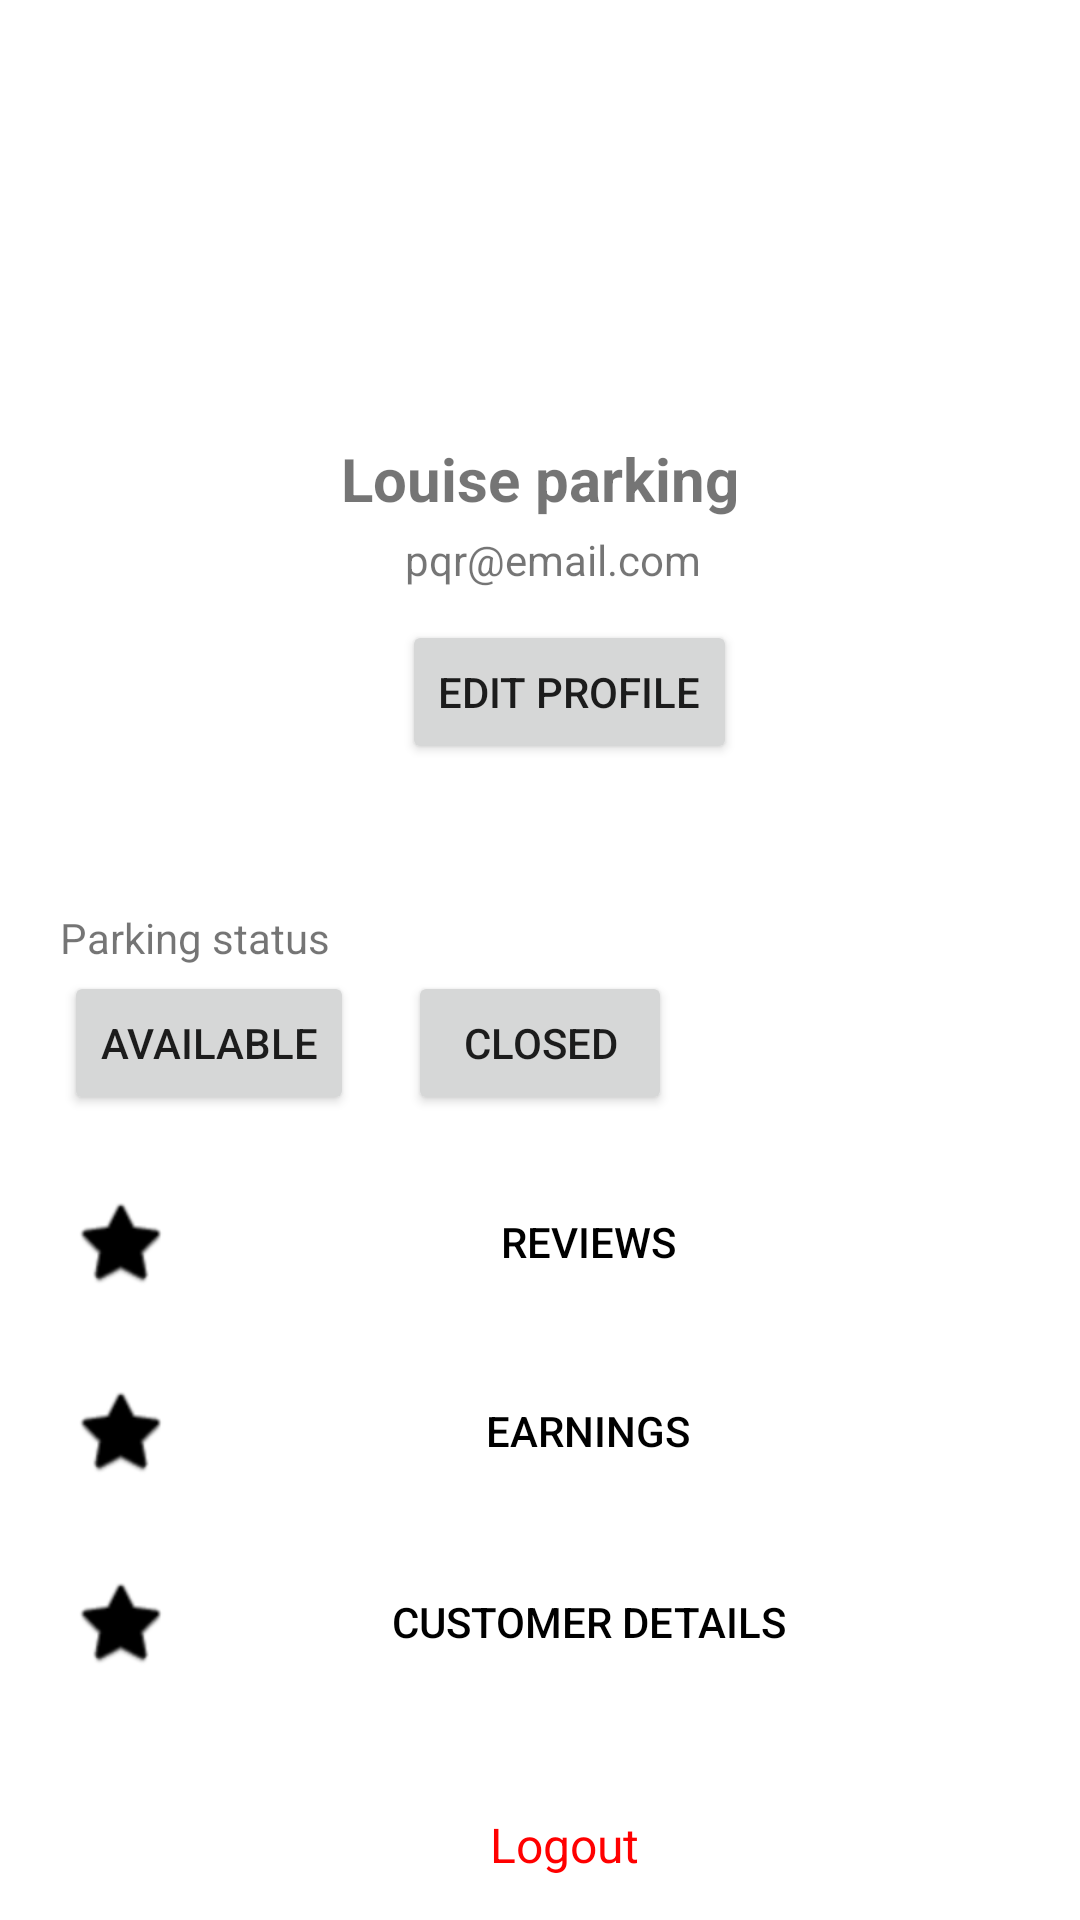

This screen was rendered from an Android layout file. Write that file and the resources it references.
<!-- AndroidManifest.xml: application theme Theme.ParkX -->
<!-- res/layout/activity_parking_profile.xml -->
<?xml version="1.0" encoding="utf-8"?>
<androidx.constraintlayout.widget.ConstraintLayout xmlns:android="http://schemas.android.com/apk/res/android"
    xmlns:app="http://schemas.android.com/apk/res-auto"
    xmlns:tools="http://schemas.android.com/tools"
    android:layout_width="match_parent"
    android:layout_height="match_parent"
    tools:context=".ParkingProfileActivity"
    tools:layout_editor_absoluteX="0dp"
    tools:layout_editor_absoluteY="-38dp">

    <ImageView
        android:id="@+id/imageView4"
        android:layout_width="112dp"
        android:layout_height="111dp"
        app:layout_constraintBottom_toBottomOf="parent"
        app:layout_constraintEnd_toEndOf="parent"
        app:layout_constraintHorizontal_bias="0.538"
        app:layout_constraintStart_toStartOf="parent"
        app:layout_constraintTop_toTopOf="parent"
        app:layout_constraintVertical_bias="0.056"
        app:srcCompat="@drawable/parkx_logo" />

    <TextView
        android:id="@+id/textView7"
        android:layout_width="wrap_content"
        android:layout_height="wrap_content"
        android:text="Louise parking"
        android:textSize="20sp"
        android:textStyle="bold"
        app:layout_constraintBottom_toBottomOf="parent"
        app:layout_constraintEnd_toEndOf="parent"
        app:layout_constraintStart_toStartOf="parent"
        app:layout_constraintTop_toTopOf="parent"
        app:layout_constraintVertical_bias="0.238" />

    <TextView
        android:id="@+id/textView8"
        android:layout_width="wrap_content"
        android:layout_height="wrap_content"
        android:text="pqr@email.com"
        app:layout_constraintBottom_toBottomOf="parent"
        app:layout_constraintEnd_toEndOf="parent"
        app:layout_constraintHorizontal_bias="0.516"
        app:layout_constraintStart_toStartOf="parent"
        app:layout_constraintTop_toTopOf="parent"
        app:layout_constraintVertical_bias="0.285" />

    <Button
        android:id="@+id/button3"
        android:layout_width="wrap_content"
        android:layout_height="wrap_content"
        android:text="Closed"
        app:layout_constraintBottom_toBottomOf="parent"
        app:layout_constraintEnd_toEndOf="parent"
        app:layout_constraintStart_toStartOf="parent"
        app:layout_constraintTop_toTopOf="parent"
        app:layout_constraintVertical_bias="0.547" />

    <Button
        android:id="@+id/button2"
        android:layout_width="wrap_content"
        android:layout_height="wrap_content"
        android:text="Available"
        app:layout_constraintBottom_toBottomOf="parent"
        app:layout_constraintEnd_toEndOf="parent"
        app:layout_constraintHorizontal_bias="0.081"
        app:layout_constraintStart_toStartOf="parent"
        app:layout_constraintTop_toTopOf="parent"
        app:layout_constraintVertical_bias="0.547" />

    <TextView
        android:id="@+id/textView9"
        android:layout_width="wrap_content"
        android:layout_height="wrap_content"
        android:text="Parking status"
        app:layout_constraintBottom_toBottomOf="parent"
        app:layout_constraintEnd_toEndOf="parent"
        app:layout_constraintHorizontal_bias="0.074"
        app:layout_constraintStart_toStartOf="parent"
        app:layout_constraintTop_toTopOf="parent"
        app:layout_constraintVertical_bias="0.488" />

    <Button
        android:id="@+id/btn_edit_profile"
        android:layout_width="wrap_content"
        android:layout_height="wrap_content"
        android:text="Edit profile"
        app:layout_constraintBottom_toBottomOf="parent"
        app:layout_constraintEnd_toEndOf="parent"
        app:layout_constraintHorizontal_bias="0.539"
        app:layout_constraintStart_toStartOf="parent"
        app:layout_constraintTop_toTopOf="parent"
        app:layout_constraintVertical_bias="0.349" />

    <Button
        android:id="@+id/button5"
        android:layout_width="match_parent"
        android:layout_height="wrap_content"
        android:layout_marginStart="24dp"
        android:layout_marginEnd="24dp"
        android:background="#00C3BABA"
        android:drawableLeft="@android:drawable/btn_star_big_on"
        android:drawableEnd="@drawable/ic_back_animated"
        android:drawableTint="#000000"
        android:text="Reviews"
        android:textColor="#000000"
        app:cornerRadius="16dp"
        app:layout_constraintBottom_toBottomOf="parent"
        app:layout_constraintEnd_toEndOf="parent"
        app:layout_constraintHorizontal_bias="0.0"
        app:layout_constraintStart_toStartOf="parent"
        app:layout_constraintTop_toTopOf="parent"
        app:layout_constraintVertical_bias="0.659" />

    <Button
        android:id="@+id/btn_customer_details"
        android:layout_width="match_parent"
        android:layout_height="wrap_content"
        android:layout_marginStart="24dp"
        android:layout_marginEnd="24dp"
        android:background="#00C3BABA"
        android:drawableLeft="@android:drawable/btn_star_big_on"
        android:drawableEnd="@drawable/ic_back_animated"
        android:drawableTint="#000000"
        android:text="Customer details"
        android:textColor="#000000"
        app:cornerRadius="16dp"
        app:layout_constraintBottom_toBottomOf="parent"
        app:layout_constraintEnd_toEndOf="parent"
        app:layout_constraintHorizontal_bias="1.0"
        app:layout_constraintStart_toStartOf="parent"
        app:layout_constraintTop_toTopOf="parent"
        app:layout_constraintVertical_bias="0.873" />

    <Button
        android:id="@+id/btn_earnings"
        android:layout_width="match_parent"
        android:layout_height="wrap_content"
        android:layout_marginStart="24dp"
        android:layout_marginEnd="24dp"
        android:background="#00C3BABA"
        android:drawableLeft="@android:drawable/btn_star_big_on"
        android:drawableEnd="@drawable/ic_back_animated"
        android:drawableTint="#000000"
        android:text="Earnings"
        android:textColor="#000000"
        app:cornerRadius="16dp"
        app:layout_constraintBottom_toBottomOf="parent"
        app:layout_constraintEnd_toEndOf="parent"
        app:layout_constraintHorizontal_bias="1.0"
        app:layout_constraintStart_toStartOf="parent"
        app:layout_constraintTop_toTopOf="parent"
        app:layout_constraintVertical_bias="0.765" />

    <TextView
        android:id="@+id/textView10"
        android:layout_width="wrap_content"
        android:layout_height="wrap_content"
        android:text="Logout"
        android:textColor="#FF0000"
        android:textSize="16sp"
        app:layout_constraintBottom_toBottomOf="parent"
        app:layout_constraintEnd_toEndOf="parent"
        app:layout_constraintHorizontal_bias="0.526"
        app:layout_constraintStart_toStartOf="parent"
        app:layout_constraintTop_toTopOf="parent"
        app:layout_constraintVertical_bias="0.977" />
</androidx.constraintlayout.widget.ConstraintLayout>
<!-- resources referenced by this layout -->
<resources>
  <style name="Theme.ParkX" parent="Theme.MaterialComponents.DayNight.DarkActionBar">
          
          <item name="colorPrimary">@color/lavender</item>
          <item name="colorPrimaryVariant">@color/lavender</item>
          <item name="colorOnPrimary">@color/white</item>
          
          <item name="colorSecondary">@color/teal_200</item>
          <item name="colorSecondaryVariant">@color/teal_700</item>
          <item name="colorOnSecondary">@color/black</item>
          
          <item name="android:statusBarColor">?attr/colorPrimaryVariant</item>
          
      </style>
  <color name="lavender">#8692f7</color>
  <color name="white">#FFFFFFFF</color>
  <color name="teal_200">#FF03DAC5</color>
  <color name="teal_700">#FF018786</color>
  <color name="black">#FF000000</color>
</resources>
